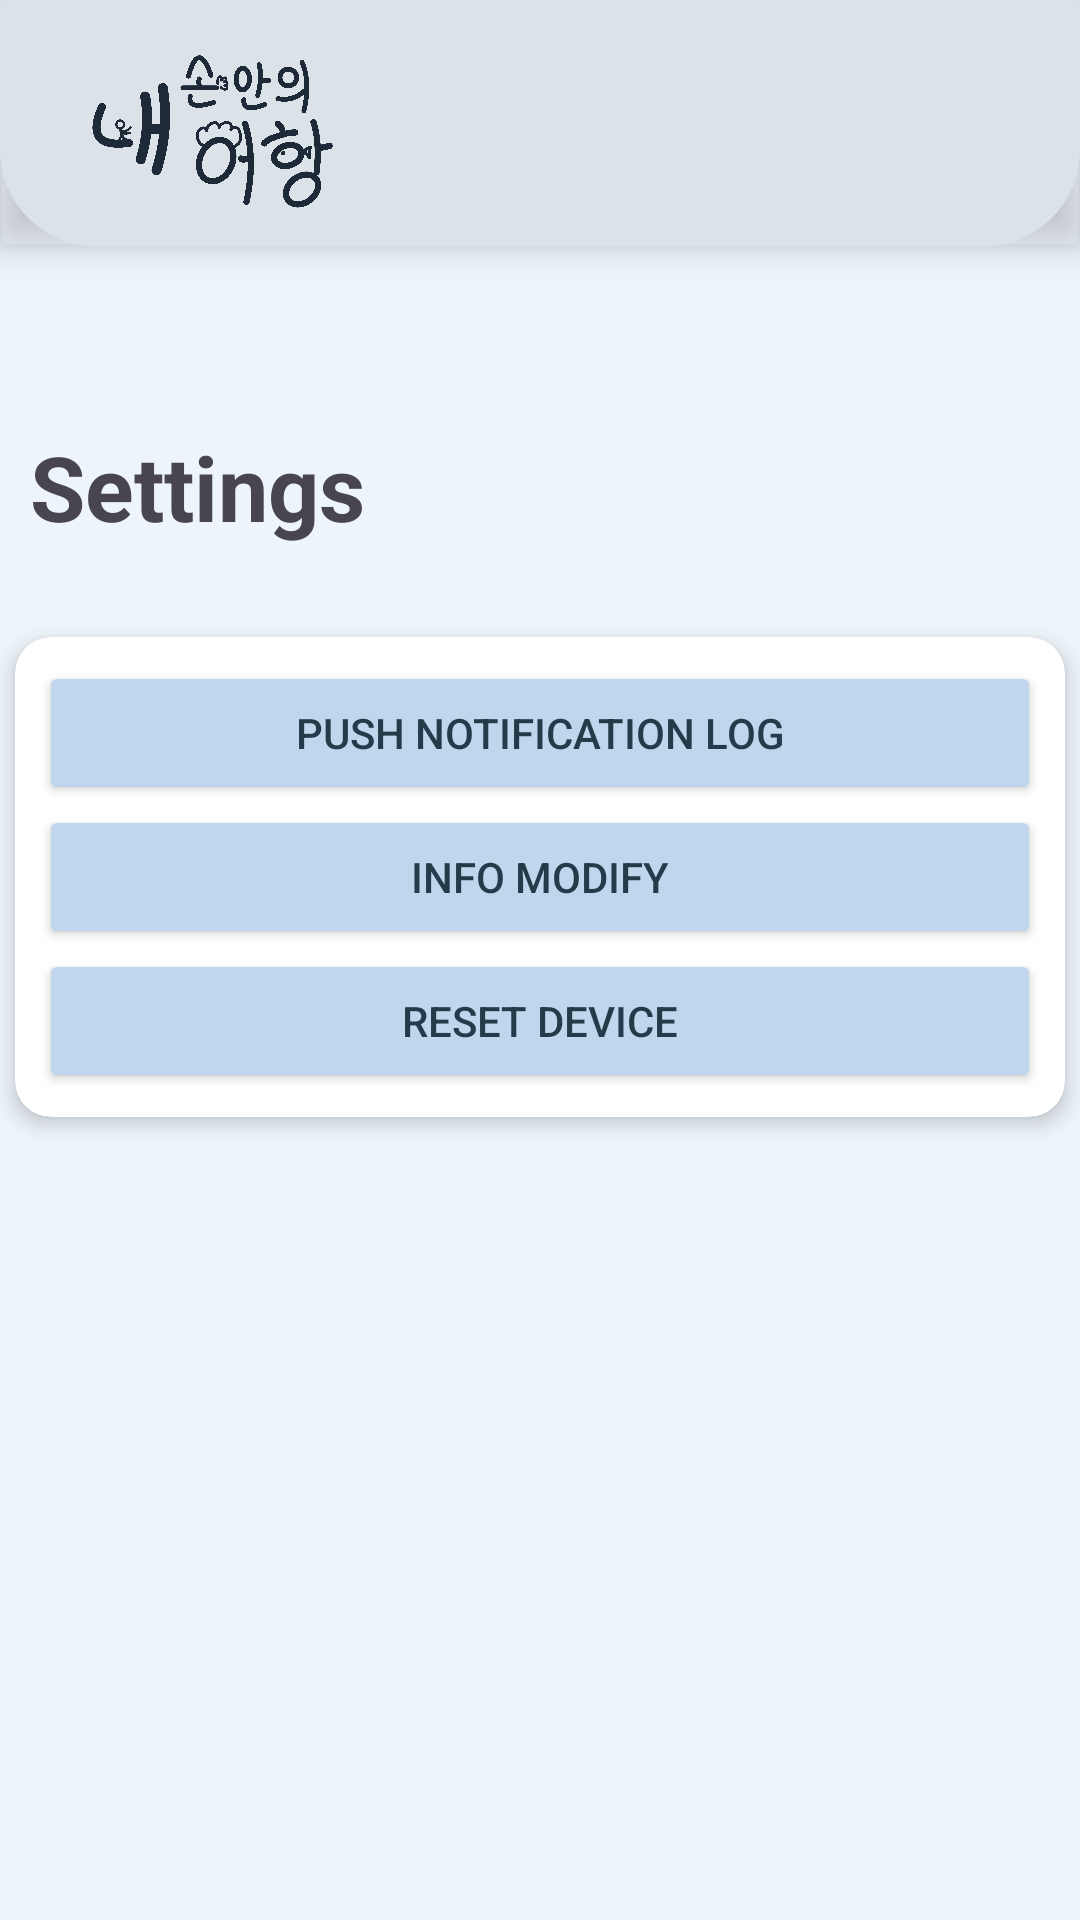

Produce the Android XML layout that renders to this screen, including the resource entries it uses.
<!-- AndroidManifest.xml: application theme Theme._9P -->
<!-- res/layout/activity_settings.xml -->
<?xml version="1.0" encoding="utf-8"?>
<androidx.constraintlayout.widget.ConstraintLayout xmlns:android="http://schemas.android.com/apk/res/android"
    xmlns:app="http://schemas.android.com/apk/res-auto"
    xmlns:tools="http://schemas.android.com/tools"
    android:id="@+id/main"
    android:layout_width="match_parent"
    android:layout_height="match_parent"
    tools:context=".UI.front.SettingsActivity">

    <androidx.cardview.widget.CardView
        android:id="@+id/topBar"
        android:layout_width="match_parent"
        android:layout_height="82dp"
        app:cardBackgroundColor="@android:color/transparent"
        app:cardElevation="8dp"
        app:layout_constraintEnd_toEndOf="parent"
        app:layout_constraintStart_toStartOf="parent"
        app:layout_constraintTop_toTopOf="parent">

        <androidx.constraintlayout.widget.ConstraintLayout
            android:layout_width="match_parent"
            android:layout_height="match_parent"
            android:background="@drawable/rounded_bottom_card"
            android:padding="12dp">

            <ImageView
                android:id="@+id/appLogo"
                android:layout_width="107dp"
                android:layout_height="81dp"
                android:layout_marginStart="4dp"
                android:contentDescription="App Logo"
                android:src="@drawable/nsuh_logo"
                app:tint="#1E2A38"
                app:layout_constraintBottom_toBottomOf="parent"
                app:layout_constraintStart_toStartOf="parent"
                app:layout_constraintTop_toTopOf="parent"
                app:layout_constraintVertical_bias="0.478" />

        </androidx.constraintlayout.widget.ConstraintLayout>

    </androidx.cardview.widget.CardView>

    <LinearLayout
        android:id="@+id/SettingsContainer"
        android:layout_width="340dp"
        android:layout_height="wrap_content"
        android:layout_marginTop="60dp"
        android:gravity="start"
        android:orientation="vertical"
        app:layout_constraintEnd_toEndOf="parent"
        app:layout_constraintHorizontal_bias="0.5"
        app:layout_constraintStart_toStartOf="parent"
        app:layout_constraintTop_toBottomOf="@+id/topBar">

        <TextView
            android:id="@+id/settings"
            android:layout_width="wrap_content"
            android:layout_height="wrap_content"
            android:layout_marginBottom="0dp"
            android:text="Settings"
            android:textSize="30sp"
            android:textStyle="bold" />

        <LinearLayout
            android:id="@+id/explainContainer"
            android:layout_width="wrap_content"
            android:layout_height="wrap_content"
            android:gravity="center_vertical"
            android:orientation="horizontal" />

    </LinearLayout>

    <androidx.cardview.widget.CardView
        android:id="@+id/cardView"
        android:layout_width="350dp"
        android:layout_height="wrap_content"
        android:layout_marginTop="30dp"
        app:cardCornerRadius="12dp"
        app:cardElevation="4dp"
        app:layout_constraintEnd_toEndOf="parent"
        app:layout_constraintStart_toStartOf="parent"
        app:layout_constraintTop_toBottomOf="@+id/SettingsContainer" >

        <LinearLayout
            android:layout_width="match_parent"
            android:layout_height="wrap_content"
            android:orientation="vertical"
            android:padding="8dp"
            app:layout_constraintEnd_toEndOf="parent"
            app:layout_constraintHorizontal_bias="0.5"
            app:layout_constraintStart_toStartOf="parent">

            <Button
                android:id="@+id/btnNotificationLog"
                android:layout_width="match_parent"
                android:layout_height="wrap_content"
                android:backgroundTint="#BFD6EC"
                android:padding="10dp"
                android:text="Push Notification Log"
                android:textColor="#243B4A" />

            <Button
                android:id="@+id/btnModifyInfoReset"
                android:layout_width="match_parent"
                android:layout_height="wrap_content"
                android:backgroundTint="#BFD6EC"
                android:padding="10dp"
                android:text="Info Modify"
                android:textColor="#243B4A" />

            <Button
                android:id="@+id/btnDeviceReset"
                android:layout_width="match_parent"
                android:layout_height="wrap_content"
                android:backgroundTint="#BFD6EC"
                android:padding="10dp"
                android:text="Reset Device"
                android:textColor="#243B4A" />
        </LinearLayout>
    </androidx.cardview.widget.CardView>

</androidx.constraintlayout.widget.ConstraintLayout>
<!-- resources referenced by this layout -->
<resources>
  <!-- drawable nsuh_logo: png bitmap (drawable, 270792 bytes) -->
  <!-- drawable rounded_bottom_card (drawable) -->
  <?xml version="1.0" encoding="utf-8"?>
  <shape xmlns:android="http://schemas.android.com/apk/res/android"
      android:shape="rectangle">
  
      <solid android:color="#DCE3E8"/>
  
      <corners
          android:topLeftRadius="0dp"
          android:topRightRadius="0dp"
          android:bottomLeftRadius="32dp"
          android:bottomRightRadius="32dp"/>
  </shape>
  <style name="Theme._9P" parent="Base.Theme._9P" />
  <style name="Base.Theme._9P" parent="Theme.Material3.DayNight.NoActionBar">
          <item name="android:windowBackground">#EDF4FA</item>
          <item name="android:statusBarColor">#EDF4FA</item>
          
          
      </style>
</resources>
